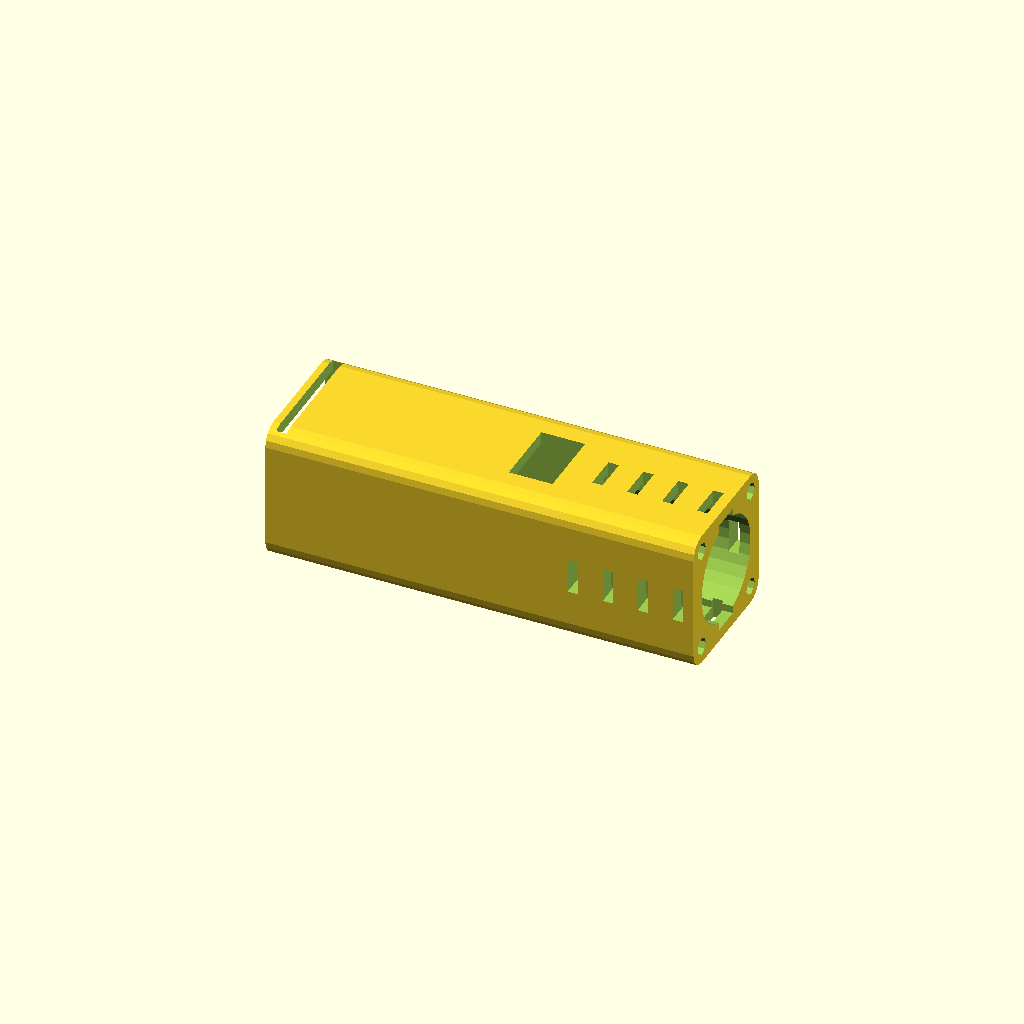
Cell 1 — every parameter at its default value.
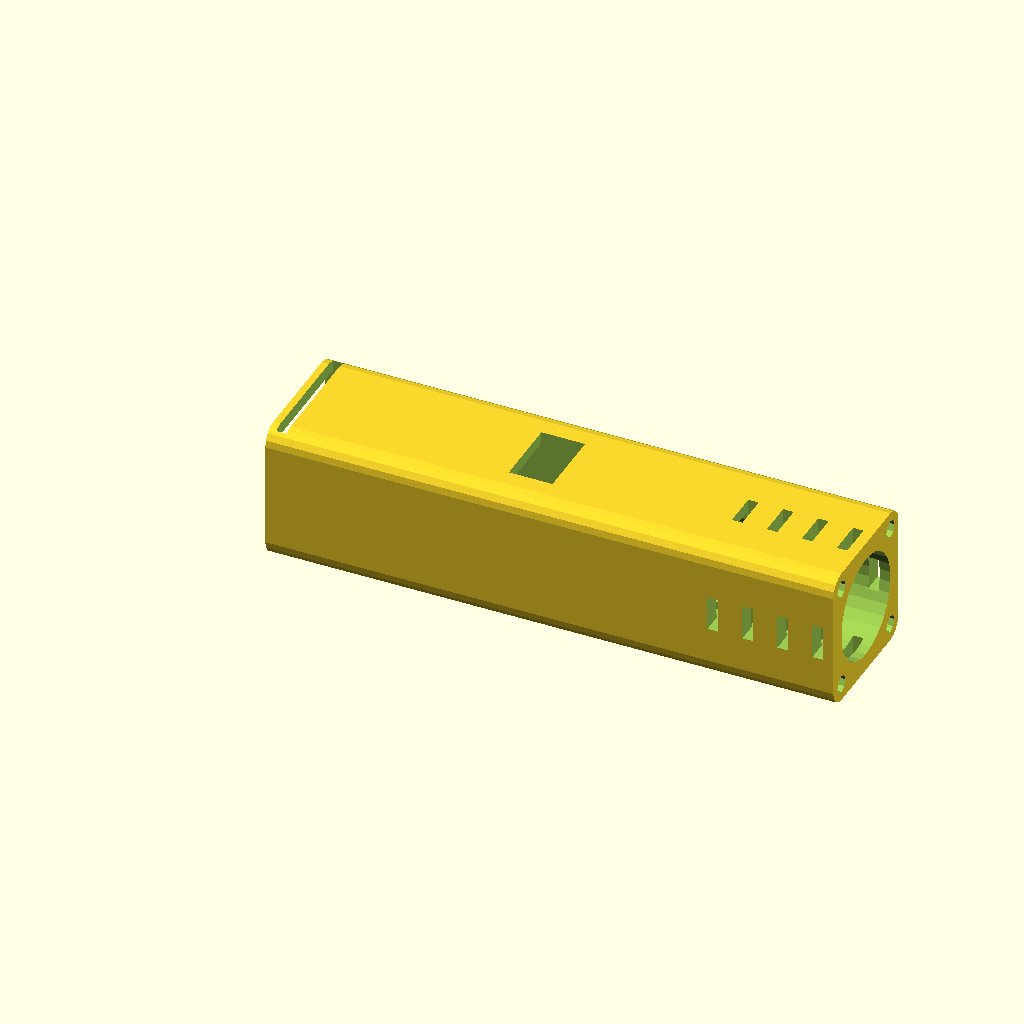
Cell 2: the same model with depth_motor = 80.
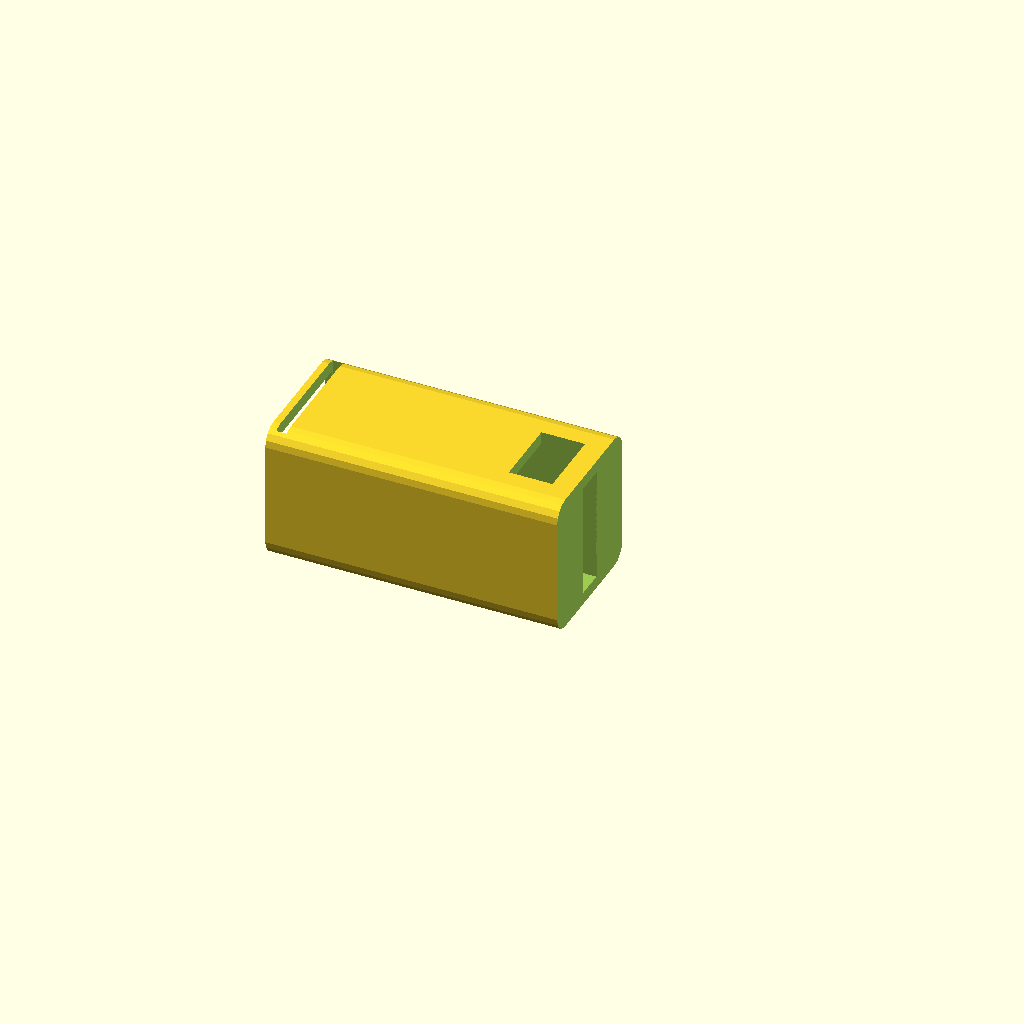
Cell 3: dia_motor = 60 (everything else at default).
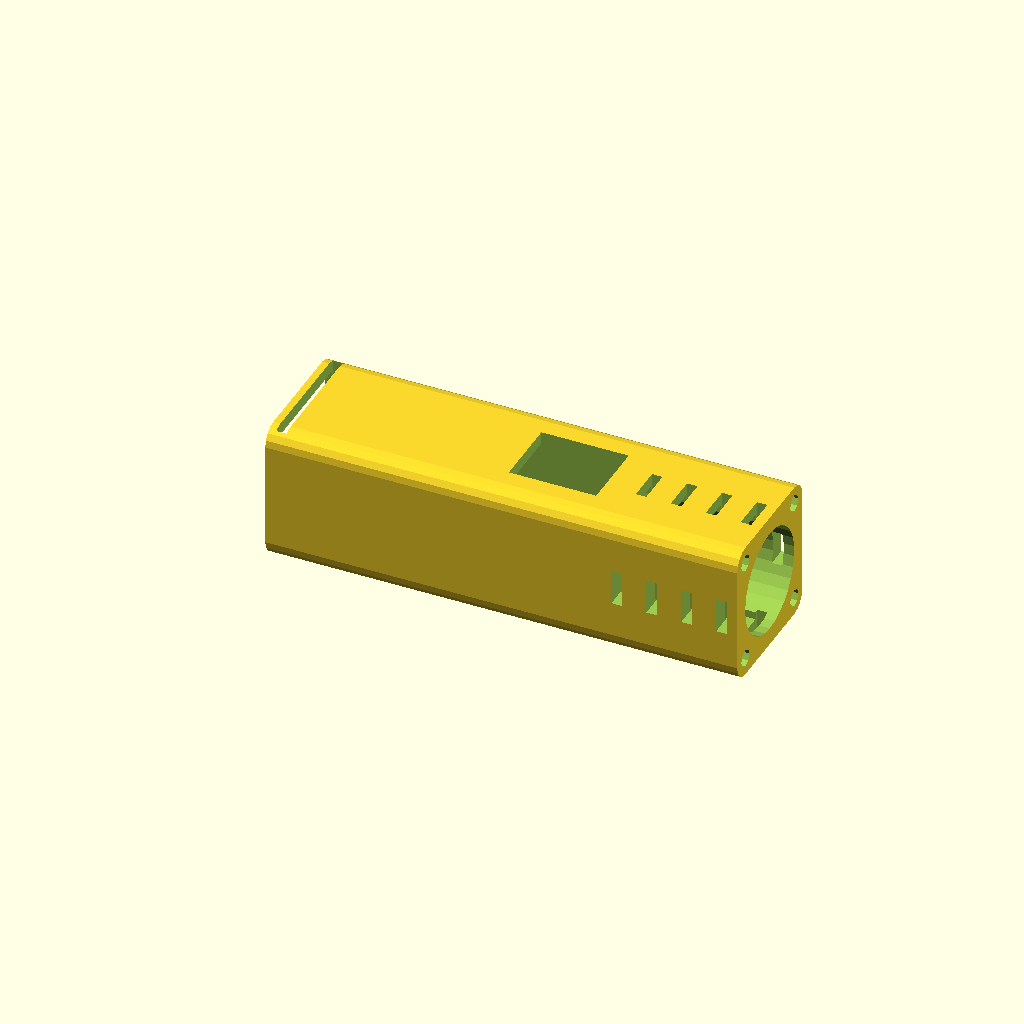
Cell 4 — width_button set to 25, the other parameters unchanged.
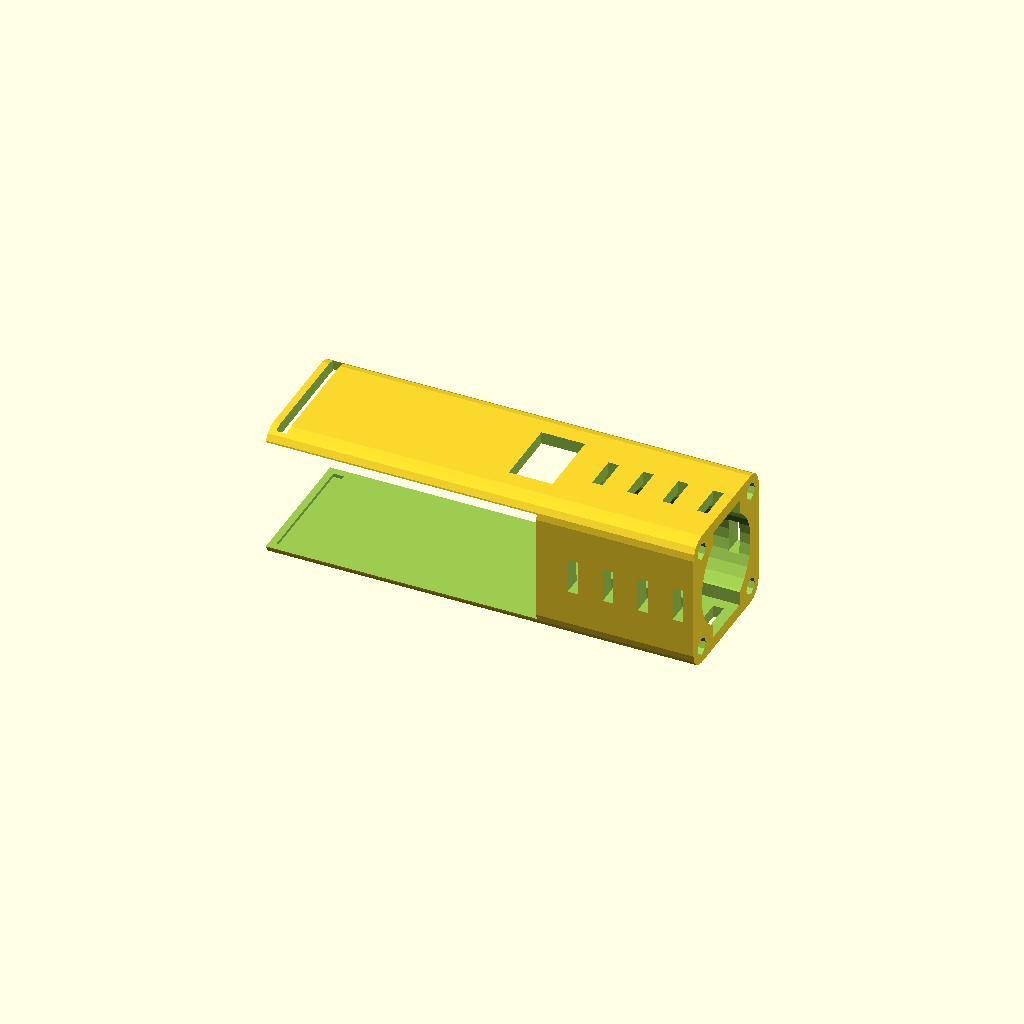
Cell 5: width_battery = 66 (everything else at default).
One fixed orthographic camera (rotation 55°, 0°, 25°; colour scheme Cornfield) for every cell.
Source of the model, scadFiles/47229/127771.scad:
//How long is your motor (mm)?

depth_motor = 40;

//What is the diameter of your motor(mm)?

dia_motor = 30;



//What is the width of your switch(mm)?

width_button = 12.5;

//What is the length of your switch(mm)?

length_button = 20;



//What is the width of your battery holder(mm)?

width_battery = 33;

//What is the length of your battery holder(mm)?

length_battery = 33;

//What is the height of your battery holder (how long is it)(mm)?

depth_battery = 60;





overall_length = depth_battery+depth_motor+width_button+10;



difference(){



hull(){

rotate([0,90,0])translate([-15,-15,0])cylinder(r = 5, h = overall_length, center = false);

rotate([0,90,0])translate([+15,-15,0])cylinder(r = 5, h = overall_length, center = false);

rotate([0,90,0])translate([-15,+15,0])cylinder(r = 5, h = overall_length, center = false);

rotate([0,90,0])translate([+15,+15,0])cylinder(r = 5, h = overall_length, center = false);

}



//minus

translate([-1,-width_battery/2,-length_battery/2])cube([depth_battery+width_button+6,width_battery,length_battery]);



rotate([0,90,0])translate([0,0,overall_length-depth_motor+1])cylinder(r = dia_motor/2, h = depth_motor, center = false);



translate([depth_battery+5,-width_battery/8,-length_battery/2])cube([depth_battery+5,width_battery/4,length_battery]);



translate([depth_battery+5,-length_button/2,1])cube([width_button,length_button,20]);



translate([2,-17.5,-17.5])cube([3,35,40]);



translate([overall_length-6,-25,-5])cube([3,50,10]);

translate([overall_length-16,-25,-5])cube([3,50,10]);

translate([overall_length-26,-25,-5])cube([3,50,10]);

translate([overall_length-36,-25,-5])cube([3,50,10]);



translate([overall_length-6,-5,-25])cube([3,10,50]);

translate([overall_length-16,-5,-25])cube([3,10,50]);

translate([overall_length-26,-5,-25])cube([3,10,50]);

translate([overall_length-36,-5,-25])cube([3,10,50]);



rotate([0,90,0])translate([15,15,overall_length-9])cylinder(r = 2.5, h = 10, center = false);

rotate([0,90,0])translate([15,-15,overall_length-9])cylinder(r = 2.5, h = 10, center = false);

rotate([0,90,0])translate([-15,15,overall_length-9])cylinder(r = 2.5, h = 10, center = false);

rotate([0,90,0])translate([-15,-15,overall_length-9])cylinder(r = 2.5, h = 10, center = false);

}
Parameter table extracted from the source (name, type, default, range or options):
depth_motor: number, default 40
dia_motor: number, default 30
width_button: number, default 12.5
length_button: number, default 20
width_battery: number, default 33
length_battery: number, default 33
depth_battery: number, default 60
